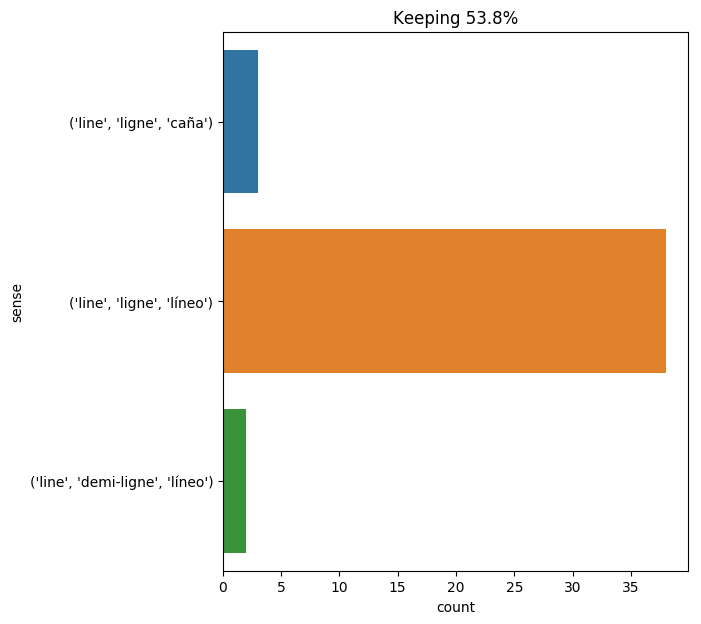

The file beside this chart, header and first rows:
text, ind, sense, label
after nightfall the storm grew in intens…, 69, ('line', 'ligne', 'líneo'), 0
the next day , june 1 , the nautilus kep…, 69, ('line', 'ligne', 'líneo'), 0
along the narrow walls of this passagewa…, 15, ('line', 'ligne', 'líneo'), 0
soon the canadian announced that the cra…, 37, ('line', 'ligne', 'líneo'), 0
he had been known , in the circle of the…, 57, ('line', 'demi-ligne', 'líneo'), 1
the pickaxe was easily found , and the h…, 15, ('line', 'ligne', 'líneo'), 0
" richelieu " the cardinal , after havin…, 11, ('line', 'ligne', 'líneo'), 0
as for me , i stared industriously in th…, 27, ('line', 'ligne', 'líneo'), 0
the cardinal approached the table , and …, 14, ('line', 'ligne', 'líneo'), 0
it was found to be just at that part of …, 26, ('line', 'ligne', 'líneo'), 0
one might have said that at this distanc…, 19, ('line', 'ligne', 'líneo'), 0
thus jonathan forster accordingly concei…, 20, ('line', 'ligne', 'líneo'), 0
in addition to the sword , there was a p…, 43, ('line', 'ligne', 'líneo'), 0
" decidedly , since we ca n't kill them …, 21, ('line', 'ligne', 'caña'), 2
aramis accordingly took the quill , refl…, 16, ('line', 'ligne', 'líneo'), 0
" my lord , the person who writes these …, 10, ('line', 'ligne', 'líneo'), 0
it was the first time that he had ever s…, 14, ('line', 'ligne', 'caña'), 2
aramis resumed his pen , reflected a lit…, 13, ('line', 'ligne', 'líneo'), 0
left alone , d’artagnan read and reread …, 18, ('line', 'ligne', 'líneo'), 0
" to calais , " said d’artagnan ; " that…, 14, ('line', 'ligne', 'líneo'), 0
towards the west , a cloudy belt , clear…, 36, ('line', 'ligne', 'líneo'), 0
it was the slender crescent moon , alrea…, 21, ('line', 'ligne', 'líneo'), 0
" oh , pardieu , less than nothing , " s…, 31, ('line', 'ligne', 'líneo'), 0
i wrote again : there was a chance of my…, 42, ('line', 'ligne', 'líneo'), 0
the canadian might have quoted a much lo…, 53, ('line', 'ligne', 'líneo'), 0
but when once they passed the line of ci…, 6, ('line', 'ligne', 'líneo'), 0
the queen ran to a little table , on whi…, 21, ('line', 'ligne', 'líneo'), 0
" yes , monsieur , and it was he who tau…, 19, ('line', 'ligne', 'caña'), 2
i went back to reading sirr 's book , bu…, 18, ('line', 'ligne', 'líneo'), 0
" it is too fine , " said she . " i can …, 24, ('line', 'ligne', 'líneo'), 0
" no , " she continued , " it is in the …, 24, ('line', 'ligne', 'líneo'), 0
it contained half a line , in a hand per…, 4, ('line', 'demi-ligne', 'líneo'), 1
then athos took from his pocket a small …, 13, ('line', 'ligne', 'líneo'), 0
the tall man had scarcely read these lin…, 7, ('line', 'ligne', 'líneo'), 0
the officer who had stopped in front of …, 58, ('line', 'ligne', 'líneo'), 0
harding , gideon spilett , herbert , pen…, 14, ('line', 'ligne', 'líneo'), 0
and she greedily read the following few …, 7, ('line', 'ligne', 'líneo'), 0
they advanced to within five cables - le…, 27, ('line', 'ligne', 'líneo'), 0
and the cardinal began to examine with t…, 34, ('line', 'ligne', 'líneo'), 0
i attach a print of the positive . in it…, 79, ('line', 'ligne', 'líneo'), 0
stretched out below them was the sandy s…, 19, ('line', 'ligne', 'líneo'), 0
just then the gulf stream 's speed was 2…, 67, ('line', 'ligne', 'líneo'), 0
beyond , towards the north , the forest …, 36, ('line', 'ligne', 'líneo'), 0
